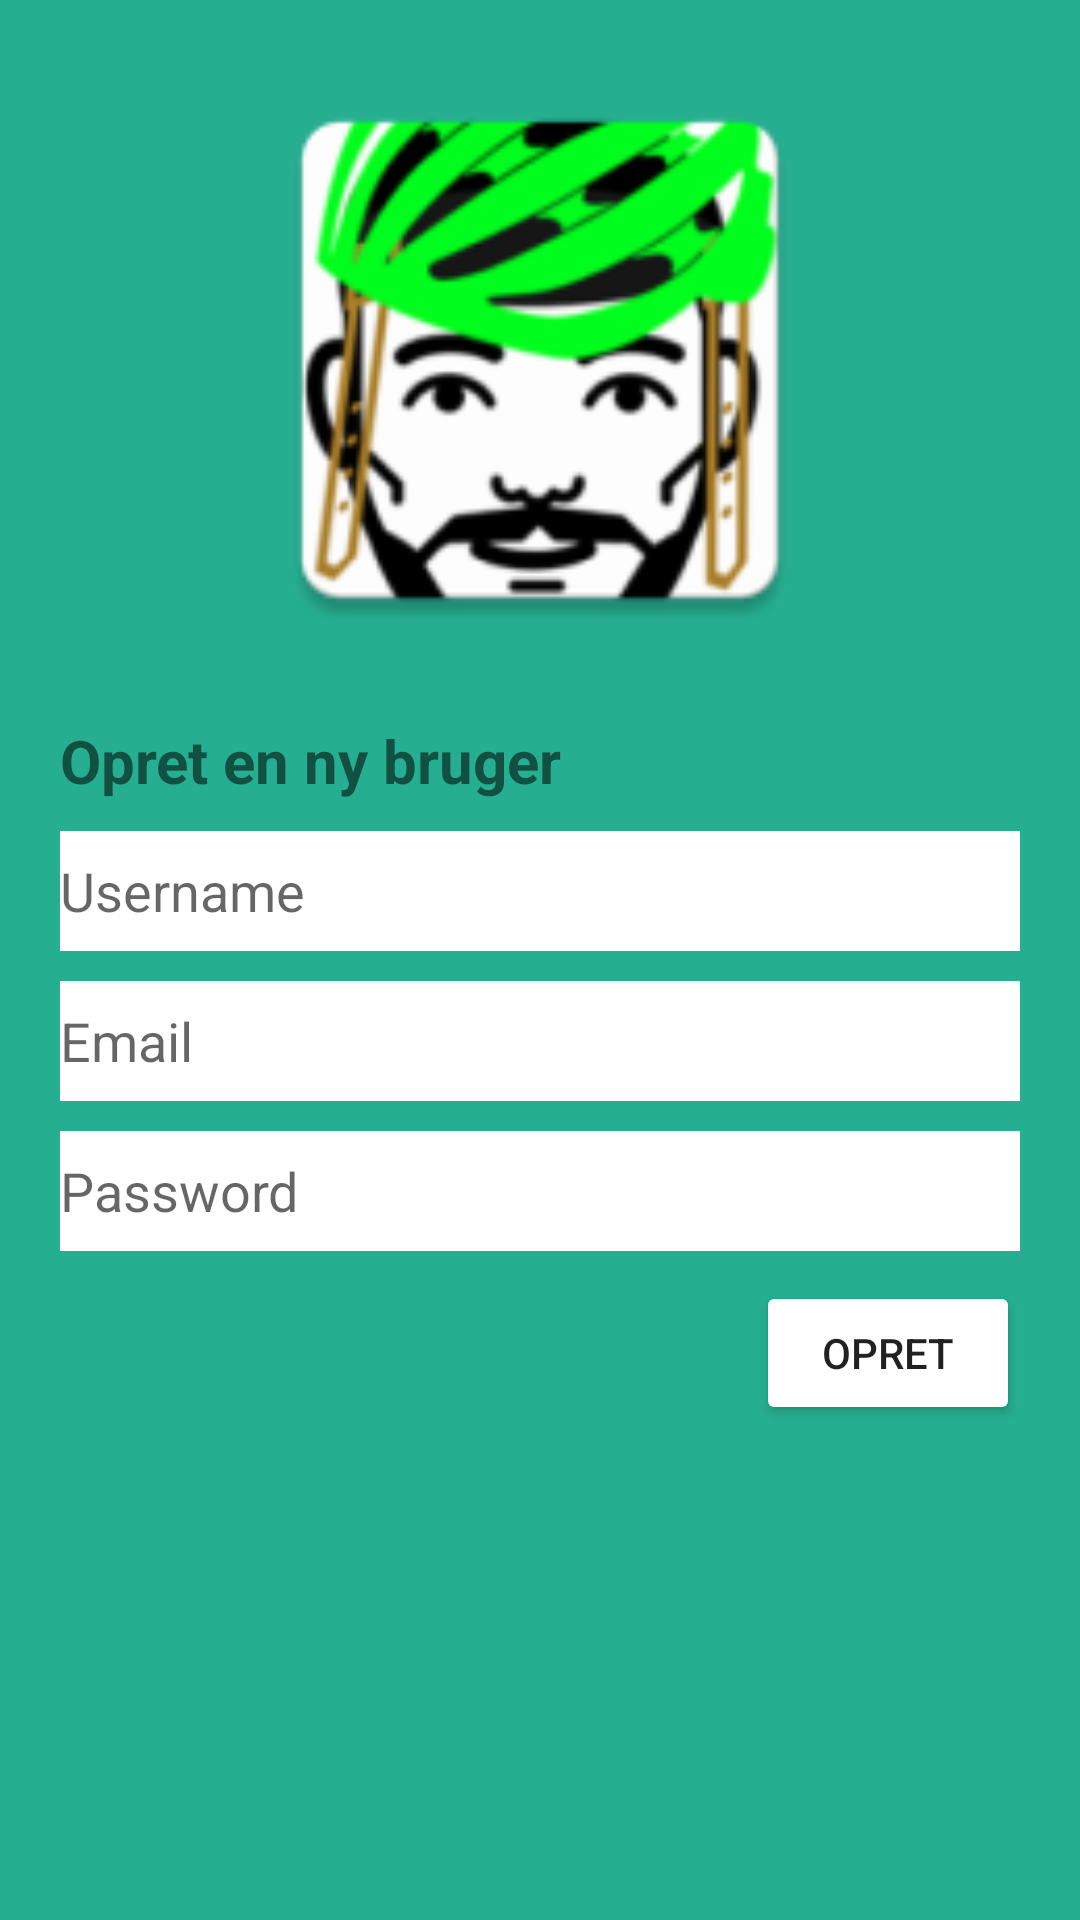

Write the Android layout XML for this screen, with the resource values it uses.
<!-- AndroidManifest.xml: application theme Theme.AppCompat.Light.NoActionBar -->
<!-- res/layout/sandboxopretbruger.xml -->
<?xml version="1.0" encoding="utf-8"?>
<LinearLayout xmlns:android="http://schemas.android.com/apk/res/android"
    android:layout_width="match_parent"
    android:layout_height="match_parent"
    xmlns:app="http://schemas.android.com/apk/res-auto"
    android:orientation="vertical"
    android:background="@color/acidGreen">

    <ImageView
        android:layout_marginTop="20dp"
        android:id="@+id/login_imageView"
        android:layout_width="200dp"
        android:layout_height="200dp"
        android:layout_gravity="center"
        android:src="@mipmap/ic_launcher" />

    <TextView android:text = "Opret en ny bruger"
        android:layout_width="match_parent"
        android:layout_height = "wrap_content"
        android:textSize = "20dp"
        android:textStyle="bold"
        android:layout_alignParentTop = "true"
        android:layout_centerHorizontal = "true"
        android:layout_marginLeft="20dp"
        android:layout_marginTop="20dp"/>

    <EditText
        android:id="@+id/createuser_username_edittext"
        android:layout_width="match_parent"
        android:layout_height="40dp"
        android:background="@color/white"
        android:hint="Username"
        android:height="50dp"
        android:layout_marginLeft="20dp"
        android:layout_marginRight="20dp"
        android:layout_marginTop="10dp"
        android:inputType="textEmailAddress"/>

    <EditText
        android:id="@+id/createuser_email_edittext"
        android:layout_width="match_parent"
        android:layout_height="40dp"
        android:background="@color/white"
        android:hint="Email"
        android:height="50dp"
        android:layout_marginLeft="20dp"
        android:layout_marginRight="20dp"
        android:layout_marginTop="10dp"
        android:inputType="textEmailAddress"/>


    <EditText
        android:id="@+id/createuser_password_edittext"
        android:layout_width="match_parent"
        android:layout_height="40dp"
        android:background="@color/white"
        android:hint="Password"
        android:height="50dp"
        android:layout_marginLeft="20dp"
        android:layout_marginRight="20dp"
        android:layout_marginTop="10dp"
        android:inputType="textEmailAddress"/>

    <RelativeLayout
        android:layout_width="match_parent"
        android:layout_height="wrap_content"
        android:orientation="horizontal">

        <ProgressBar
            android:id="@+id/createuser_progressbar"
            android:layout_width="wrap_content"
            android:layout_height="wrap_content"
            android:layout_centerHorizontal="true"
            android:layout_centerVertical="true"
            android:visibility="gone"/>

    </RelativeLayout>

    <Button
        android:id="@+id/createuser_createuser"
        android:layout_width="wrap_content"
        android:layout_height="wrap_content"
        android:layout_gravity="end"
        android:text="Opret"
        android:layout_marginLeft="20dp"
        android:layout_marginRight="20dp"
        android:layout_marginTop="10dp"
        android:backgroundTint="@color/white"
        />

</LinearLayout>
<!-- resources referenced by this layout -->
<resources>
  <color name="acidGreen">#26ae90</color>
  <color name="white">#FFFFFF</color>
  <!-- mipmap ic_launcher: png bitmap (mipmap-hdpi, 6579 bytes) -->
</resources>
